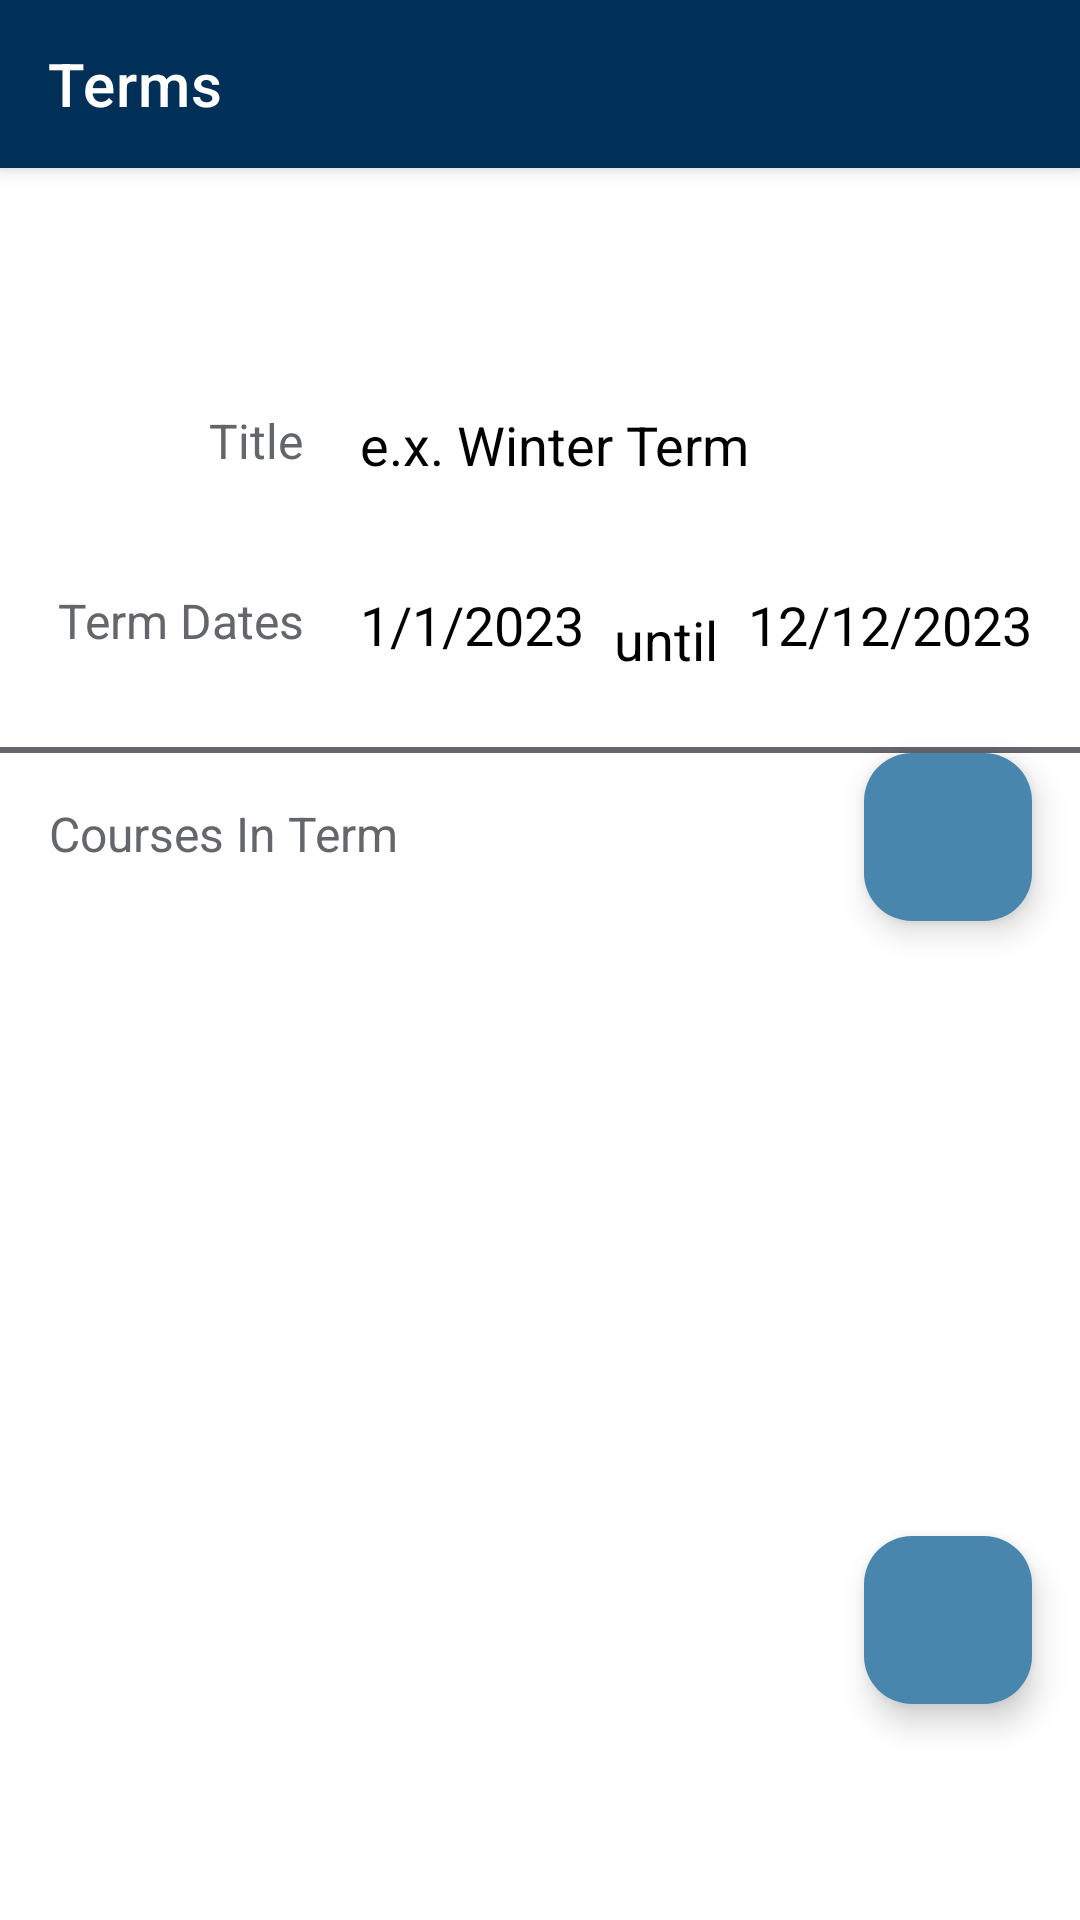

Android layout source for this screen:
<!-- AndroidManifest.xml: application theme Theme.StudentTracker -->
<!-- res/layout/activity_term_details.xml -->
<?xml version="1.0" encoding="utf-8"?>
<androidx.coordinatorlayout.widget.CoordinatorLayout xmlns:android="http://schemas.android.com/apk/res/android"
    xmlns:app="http://schemas.android.com/apk/res-auto"
    xmlns:tools="http://schemas.android.com/tools"
    android:layout_width="match_parent"
    android:layout_height="match_parent"
    android:background="@color/colorBackground"
    android:id="@+id/termDetailsLayout"
    android:orientation="vertical"
    android:fitsSystemWindows="true"
    tools:context=".Views.TermDetailsActivity">

    <com.google.android.material.appbar.AppBarLayout
        android:layout_width="match_parent"
        android:layout_height="wrap_content"
        android:id="@+id/term_toolbar"
        android:fitsSystemWindows="true"
        android:theme="@style/Theme.MaterialComponents"
        android:background="@color/colorPrimary"
        app:layout_constraintTop_toTopOf="parent">
        <androidx.appcompat.widget.Toolbar
            android:id="@+id/toolbar"
            android:layout_width="match_parent"
            android:layout_height="?attr/actionBarSize"
            app:layout_collapseMode="pin"
            app:popupTheme="@style/AppTheme.AppBarOverlay"
            app:title="@string/nav_termTitle">
        </androidx.appcompat.widget.Toolbar>
    </com.google.android.material.appbar.AppBarLayout>

    <androidx.core.widget.NestedScrollView
        android:id="@+id/scroll_view"
        android:layout_width="match_parent"
        android:layout_height="match_parent"
        android:fillViewport="true"
        app:layout_behavior="@string/appbar_scrolling_view_behavior"
        tools:ignore="SpeakableTextPresentCheck">

        <include
            android:id="@+id/contentInclude"
            layout="@layout/content_details_terms" />

    </androidx.core.widget.NestedScrollView>

    <com.google.android.material.floatingactionbutton.FloatingActionButton
        android:id="@+id/floatingEditTermButton"
        android:layout_width="wrap_content"
        android:layout_height="wrap_content"
        android:layout_marginEnd="16dp"
        android:layout_marginBottom="72dp"
        android:clickable="true"
        android:layout_gravity="bottom|end"
        android:tooltipText="Edit Term"
        app:backgroundTint="@color/colorAccent"
        app:layout_constraintBottom_toBottomOf="parent"
        app:layout_constraintEnd_toEndOf="parent"
        app:srcCompat="@drawable/ic_action_edit"
        android:importantForAccessibility="no" />

</androidx.coordinatorlayout.widget.CoordinatorLayout>
<!-- res/layout/content_details_terms.xml (included above) -->
<?xml version="1.0" encoding="utf-8"?>
<androidx.constraintlayout.widget.ConstraintLayout xmlns:android="http://schemas.android.com/apk/res/android"
    android:layout_width="match_parent"
    android:layout_height="match_parent"
    xmlns:app="http://schemas.android.com/apk/res-auto"
    xmlns:tools="http://schemas.android.com/tools"
    app:layout_behavior="@string/appbar_scrolling_view_behavior"
    tools:context=".Views.TermDetailsActivity">

    <TextView
        android:id="@+id/textTermTitleLabel"
        style="@style/FieldNameText"
        android:layout_width="85dp"
        android:layout_height="40dp"
        android:layout_marginStart="16dp"
        android:layout_marginTop="80dp"
        android:text="@string/termDetailTitleLabel"
        android:textAlignment="viewEnd"
        app:layout_constraintStart_toStartOf="parent"
        app:layout_constraintTop_toTopOf="parent" />

    <TextView
        android:id="@+id/termDetailTitle"
        android:layout_width="wrap_content"
        android:layout_height="48dp"
        android:layout_marginStart="120dp"
        android:layout_marginTop="80dp"
        android:autofillHints="name"
        android:ems="10"
        android:text="@string/termDetailTitle"
        android:textColor="@color/colorText"
        android:textSize="18sp"
        app:layout_constraintStart_toStartOf="parent"
        app:layout_constraintTop_toTopOf="parent" />

    <TextView
        android:id="@+id/termDetailDatesLabel"
        android:layout_width="85dp"
        android:layout_height="40dp"
        android:layout_marginStart="16dp"
        android:layout_marginTop="140dp"
        style="@style/FieldNameText"
        android:text="@string/termDetailDatesLabel"
        android:textAlignment="viewEnd"
        app:layout_constraintStart_toStartOf="parent"
        app:layout_constraintTop_toTopOf="parent"
        tools:ignore="TextSizeCheck" />


    <TextView
        android:id="@+id/termDetailDueDate"
        android:layout_width="wrap_content"
        android:layout_height="48dp"
        android:layout_marginStart="120dp"
        android:layout_marginTop="140dp"
        android:textColor="@color/colorText"
        android:textSize="18sp"
        android:text="@string/termDetailStartDateDummy"
        app:layout_constraintStart_toStartOf="parent"
        app:layout_constraintTop_toTopOf="parent"
        tools:ignore="DuplicateSpeakableTextCheck" />

    <TextView
        android:id="@+id/termDetailTextUntil"
        android:layout_width="wrap_content"
        android:layout_height="wrap_content"
        android:layout_marginStart="10dp"
        android:layout_marginTop="145dp"
        android:text="@string/untilForDates"
        android:textColor="@color/colorText"
        android:textSize="18sp"
        app:layout_constraintStart_toEndOf="@id/termDetailDueDate"
        app:layout_constraintTop_toTopOf="parent" />

    <TextView
        android:id="@+id/termDetailEndDate"
        android:layout_width="wrap_content"
        android:layout_height="48dp"
        android:layout_marginStart="10dp"
        android:layout_marginTop="140dp"
        android:textColor="@color/colorText"
        android:textSize="18sp"
        android:text="@string/termDetailEndDateDummy"
        app:layout_constraintStart_toEndOf="@id/termDetailTextUntil"
        app:layout_constraintTop_toTopOf="parent" />

    <View
        android:id="@+id/divider"
        android:layout_width="match_parent"
        android:layout_height="2dp"
        android:layout_marginTop="5dp"
        android:layout_marginBottom="5dp"
        app:layout_constraintTop_toBottomOf="@id/termDetailEndDate"
        app:layout_constraintStart_toStartOf="parent"
        app:layout_constraintEnd_toEndOf="parent"
        android:background="@color/colorNeutralDark"/>

    <TextView
        android:id="@+id/textTermCoursesListLabel"
        style="@style/FieldNameText"
        android:layout_width="wrap_content"
        android:layout_height="wrap_content"
        android:layout_marginStart="16dp"
        android:layout_marginTop="16dp"
        android:text="@string/termCoursesListLabel"
        android:textAlignment="viewEnd"
        app:layout_constraintTop_toBottomOf="@+id/divider"
        app:layout_constraintStart_toStartOf="parent"/>

    <androidx.recyclerview.widget.RecyclerView
        android:id="@+id/termCoursesRecyclerView"
        android:layout_width="match_parent"
        android:layout_height="match_parent"
        android:layout_marginBottom="8dp"
        android:layout_marginEnd="8dp"
        android:layout_marginStart="15dp"
        android:layout_marginTop="240dp"
        android:clickable="false"
        android:focusable="false"
        android:focusableInTouchMode="false"
        android:scrollbars="vertical"
        app:layout_constraintTop_toBottomOf="@+id/divider"
        app:layout_constraintStart_toStartOf="@+id/textTermCoursesListLabel"
        app:layout_constraintEnd_toEndOf="parent"
        app:layout_constraintBottom_toBottomOf="parent" />

    <com.google.android.material.floatingactionbutton.FloatingActionButton
        android:id="@+id/floatingAddCourseToTermButton"
        android:layout_width="wrap_content"
        android:layout_height="wrap_content"
        android:layout_marginEnd="16dp"
        android:layout_marginBottom="72dp"
        android:clickable="true"
        android:layout_gravity="bottom|end"
        android:tooltipText="Add a Course to this Term"
        app:backgroundTint="@color/colorAccent"
        app:layout_constraintTop_toBottomOf="@+id/divider"
        app:layout_constraintEnd_toEndOf="parent"
        app:srcCompat="@drawable/ic_action_add"
        android:importantForAccessibility="no" />

</androidx.constraintlayout.widget.ConstraintLayout>
<!-- resources referenced by this layout -->
<resources>
  <color name="colorAccent">#4986AD</color>
  <color name="colorBackground">#FFFFFF</color>
  <color name="colorNeutralDark">#63666A</color>
  <color name="colorPrimary">#003057</color>
  <color name="colorText">#000000</color>
  <string name="nav_termTitle">Terms</string>
  <string name="termCoursesListLabel">Courses In Term</string>
  <string name="termDetailDatesLabel">Term Dates</string>
  <string name="termDetailEndDateDummy">12/12/2023</string>
  <string name="termDetailStartDateDummy">1/1/2023</string>
  <string name="termDetailTitle">e.x. Winter Term</string>
  <string name="termDetailTitleLabel">Title</string>
  <string name="untilForDates">until</string>
  <style name="AppTheme.AppBarOverlay" parent="ThemeOverlay.AppCompat.Dark.ActionBar">
          <item name="colorPrimary">@color/colorPrimary</item>
          <item name="colorPrimaryDark">@color/colorPrimaryDark</item>
          <item name="colorAccent">@color/colorAccent</item>
      <item name="windowActionBar">false</item>
      <item name="windowNoTitle">true</item>
      </style>
  <style name="FieldNameText">
          <item name="android:textSize">16sp</item>
          <item name="android:textColor">@color/colorNeutralDark</item>
      </style>
  <style name="Theme.StudentTracker" parent="Base.Theme.StudentTracker" />
  <color name="colorPrimaryDark">#4b859d</color>
  <style name="Base.Theme.StudentTracker" parent="Theme.Material3.DayNight.NoActionBar">
          
          
      </style>
</resources>
